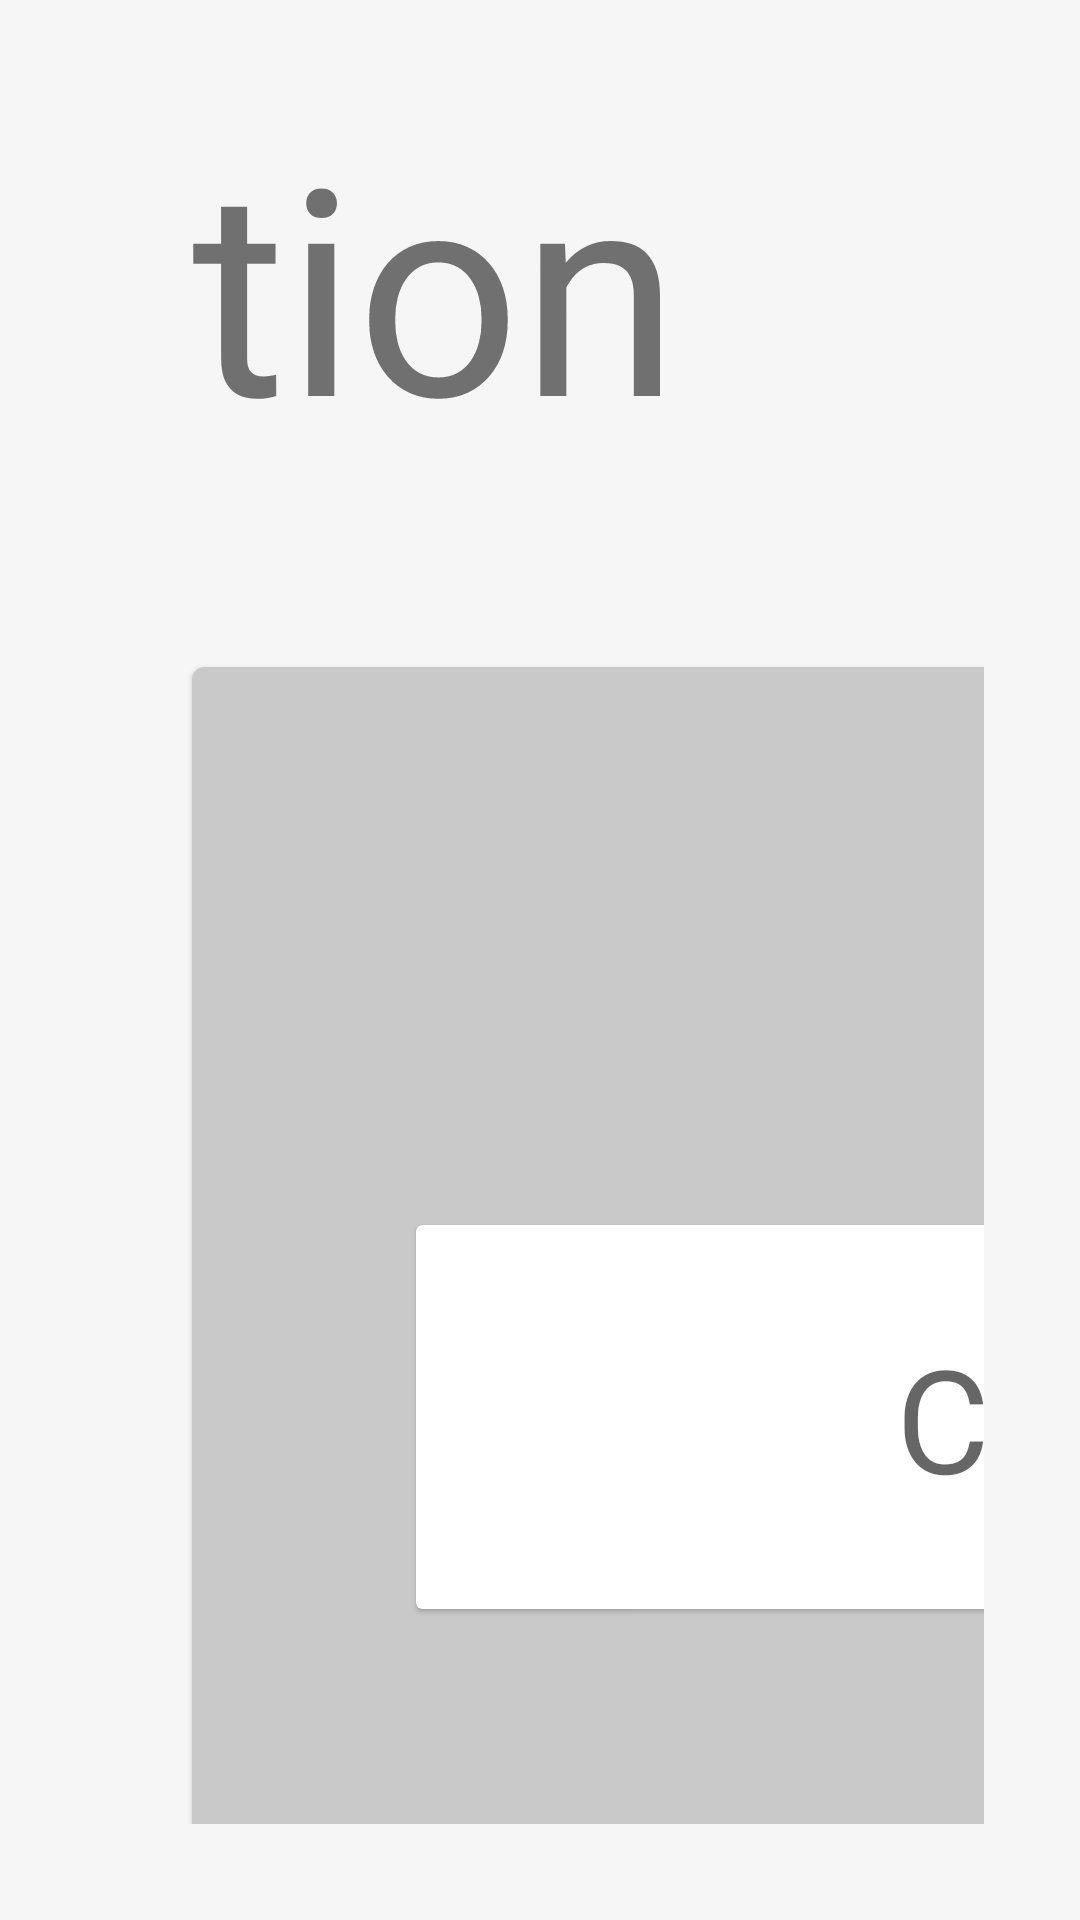

The Android layout XML behind this screen, and the referenced resources:
<!-- AndroidManifest.xml: application theme Theme.AnimateIt -->
<!-- res/layout/page_oscillation_single.xml -->
<?xml version="1.0" encoding="utf-8"?>
<layout xmlns:android="http://schemas.android.com/apk/res/android"
    xmlns:app="http://schemas.android.com/apk/res-auto">

    <androidx.constraintlayout.widget.ConstraintLayout
        android:layout_width="match_parent"
        android:layout_height="match_parent"
        android:padding="@dimen/spacing_large">

        <TextView
            android:id="@+id/title"
            style="@style/Widget.AnimateIt.TextView.Title"
            android:layout_width="wrap_content"
            android:layout_height="wrap_content"
            android:layout_margin="@dimen/spacing_large"
            android:text="Oscillation"
            app:layout_constraintBottom_toTopOf="@id/card"
            app:layout_constraintStart_toStartOf="parent"
            app:layout_constraintTop_toTopOf="parent" />

        <com.google.android.material.card.MaterialCardView
            android:id="@+id/card"
            android:layout_width="500dp"
            android:layout_height="500dp"
            android:layout_margin="@dimen/spacing_large"
            android:descendantFocusability="blocksDescendants"
            android:focusable="false"
            android:focusableInTouchMode="false"
            android:gravity="center"
            android:padding="@dimen/spacing_large"
            app:cardBackgroundColor="#c9c9c9"
            app:layout_constraintBottom_toBottomOf="parent"
            app:layout_constraintEnd_toStartOf="@id/web"
            app:layout_constraintStart_toStartOf="parent"
            app:layout_constraintTop_toBottomOf="@id/title">

            <com.google.android.material.card.MaterialCardView
                android:id="@+id/board"
                android:layout_width="wrap_content"
                android:layout_height="wrap_content"
                android:layout_gravity="center"
                android:layout_margin="@dimen/spacing_large"
                app:cardCornerRadius="2dp">

                <LinearLayout
                    android:layout_width="wrap_content"
                    android:layout_height="wrap_content"
                    android:orientation="horizontal">

                    <ImageView
                        android:id="@+id/image"
                        android:layout_width="128dp"
                        android:layout_height="128dp"
                        android:contentDescription="@null"
                        android:scaleType="centerCrop"
                        android:src="@drawable/cheese_1" />

                    <TextView
                        android:id="@+id/name"
                        android:layout_width="0dp"
                        android:layout_height="match_parent"
                        android:layout_margin="@dimen/spacing_large"
                        android:layout_weight="1"
                        android:text="Cheese"
                        android:textAppearance="?attr/textAppearanceHeadline3" />

                </LinearLayout>

            </com.google.android.material.card.MaterialCardView>


        </com.google.android.material.card.MaterialCardView>

        <WebView
            android:id="@+id/web"
            style="@style/Widget.AnimateIt.WebView"
            android:layout_width="0dp"
            android:layout_height="0dp"
            android:layout_margin="@dimen/spacing_large"
            android:layout_weight="1"
            app:layout_constraintBottom_toBottomOf="parent"
            app:layout_constraintEnd_toEndOf="parent"
            app:layout_constraintStart_toEndOf="@id/card"
            app:layout_constraintTop_toTopOf="parent" />

    </androidx.constraintlayout.widget.ConstraintLayout>

</layout>
<!-- resources referenced by this layout -->
<resources>
  <dimen name="spacing_large">32dp</dimen>
  <style name="Widget.AnimateIt.TextView.Title" parent="Widget.MaterialComponents.TextView">
          <item name="android:textSize">@dimen/text_title</item>
      </style>
  <style name="Widget.AnimateIt.WebView" parent="android:Widget">
          <item name="android:background">@color/deck_background</item>
          <item name="android:focusable">false</item>
          <item name="android:focusableInTouchMode">false</item>
      </style>
  <style name="Theme.AnimateIt" parent="Theme.MaterialComponents.Light.NoActionBar">
          <item name="colorPrimary">@color/primary</item>
          <item name="colorPrimaryDark">@color/primary_dark</item>
          <item name="colorPrimaryVariant">@color/primary_dark</item>
          <item name="colorSecondary">@color/secondary</item>
          <item name="colorSecondaryVariant">@color/secondary_dark</item>
          <item name="android:windowBackground">@color/deck_background</item>
      </style>
  <dimen name="text_title">96sp</dimen>
  <color name="deck_background">#f6f6f6</color>
  <color name="primary">#5d4037</color>
  <color name="primary_dark">#321911</color>
  <color name="secondary">#ff3d00</color>
  <color name="secondary_dark">#c30000</color>
</resources>
